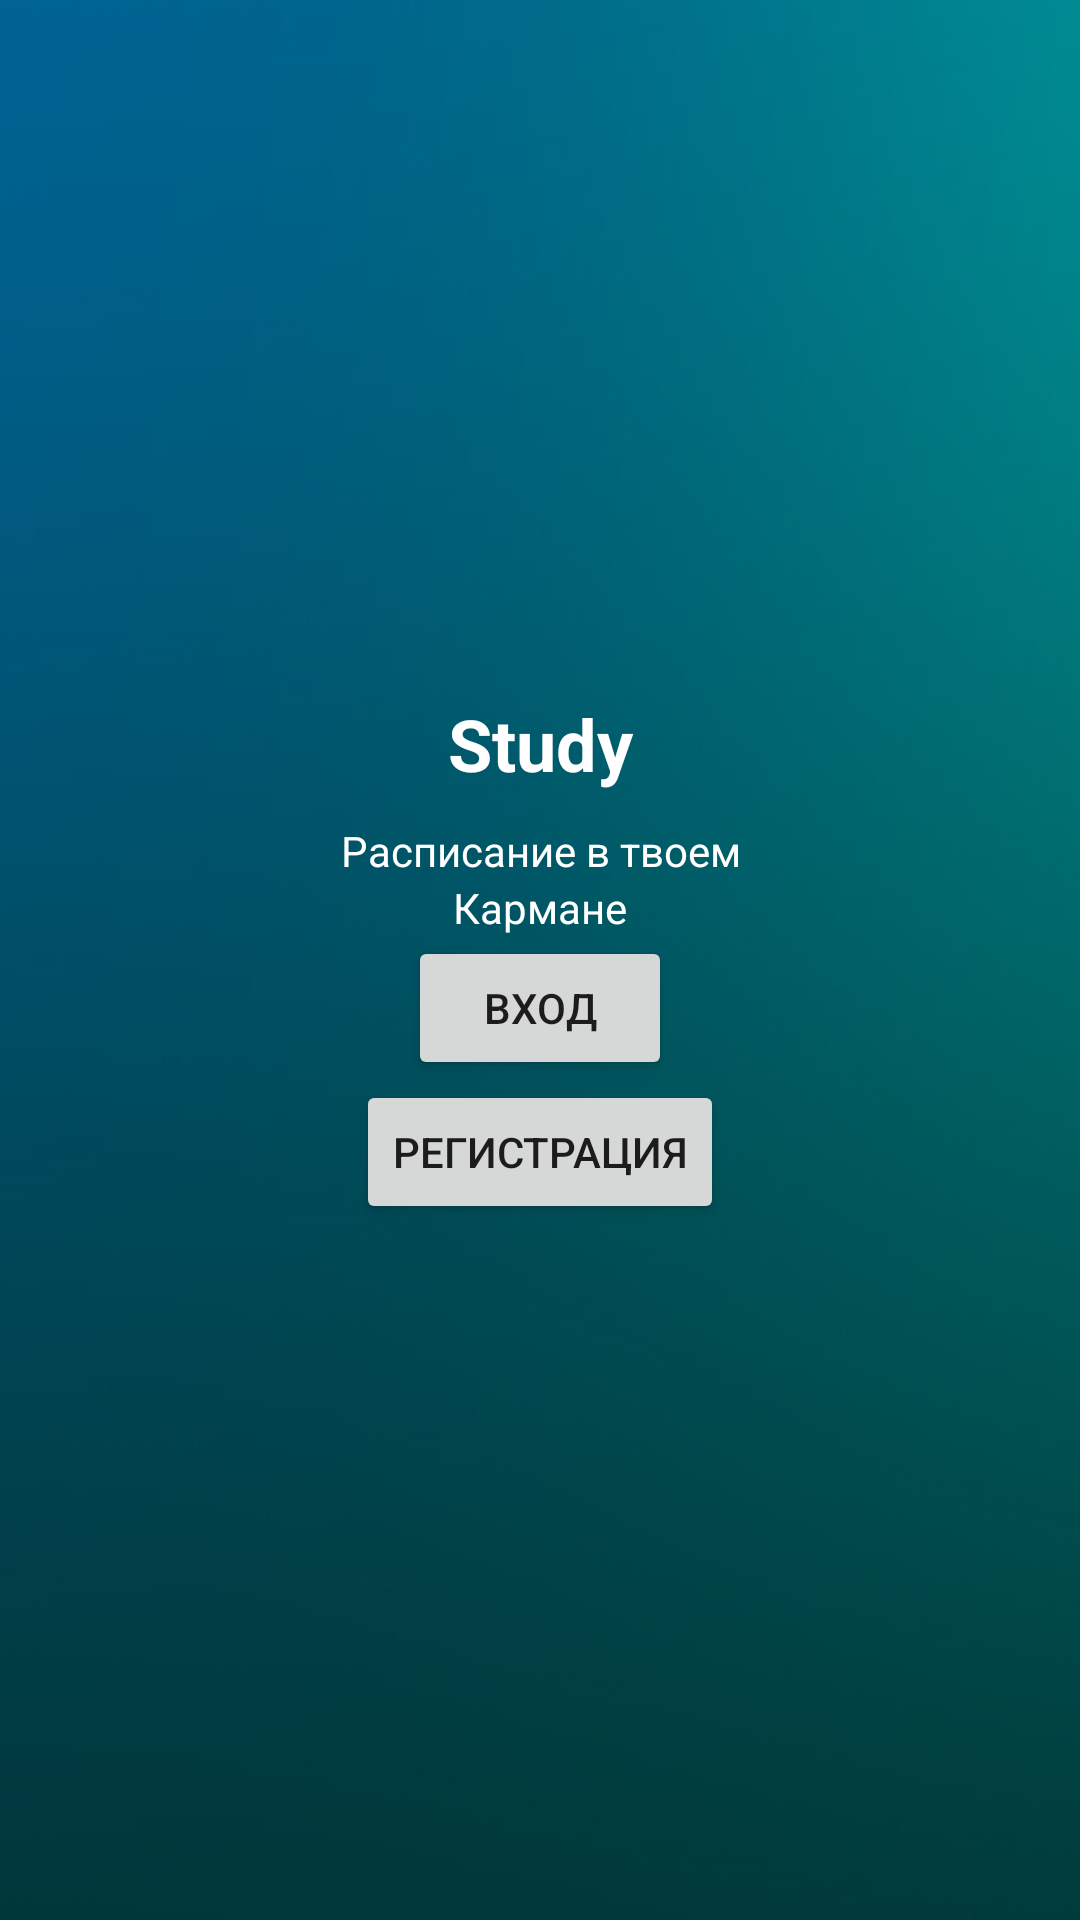

Reconstruct the res/layout file that produces this screen, plus the resources it refers to.
<!-- AndroidManifest.xml: application theme AppTheme.NoActionBar -->
<!-- res/layout/welcome.xml -->
<?xml version="1.0" encoding="utf-8"?>
<FrameLayout xmlns:android="http://schemas.android.com/apk/res/android"
    xmlns:app="http://schemas.android.com/apk/res-auto"
    xmlns:tools="http://schemas.android.com/tools"
    android:layout_width="match_parent"
    android:layout_height="match_parent"
    android:background="#0099cc"
    tools:context=".welcome">

    <RelativeLayout
        android:layout_width="match_parent"
        android:layout_height="match_parent"
        android:background="@drawable/fon">

        <LinearLayout
            android:layout_width="match_parent"
            android:layout_height="match_parent"

            android:orientation="vertical"
            android:gravity="center_vertical">

            <TextView
                android:id="@+id/Welcome"
                android:layout_width="match_parent"
                android:layout_height="wrap_content"
                android:text="Study"
                android:textAlignment="center"
                android:textColor="@android:color/background_light"
                android:textSize="24sp"
                android:textStyle="bold" />

            <TextView
                android:id="@+id/Welcome2"
                android:layout_width="match_parent"
                android:layout_height="wrap_content"
                android:layout_marginTop="10dp"
                android:text="Расписание в твоем"
                android:textAlignment="center"
                android:textColor="@android:color/background_light" />

            <TextView
                android:id="@+id/Welcome3"
                android:layout_width="match_parent"
                android:layout_height="wrap_content"
                android:text="Кармане"
                android:textAlignment="center"
                android:textColor="@android:color/background_light" />

            <Button
                android:id="@+id/sign_in"
                android:layout_width="wrap_content"
                android:layout_height="wrap_content"
                android:text="@string/sign_in"
                android:layout_gravity="center_horizontal"/>

            <Button
                android:id="@+id/log_in"
                android:layout_width="wrap_content"
                android:layout_height="wrap_content"
                android:text="@string/Registration"
                android:layout_gravity="center_horizontal"/>
        </LinearLayout>

    </RelativeLayout>

</FrameLayout>
<!-- resources referenced by this layout -->
<resources>
  <!-- drawable fon: jpg bitmap (drawable, 91181 bytes) -->
  <string name="Registration">Регистрация</string>
  <string name="sign_in">Вход</string>
  <style name="AppTheme.NoActionBar">
          <item name="windowActionBar">false</item>
          <item name="windowNoTitle">true</item>
      </style>
</resources>
